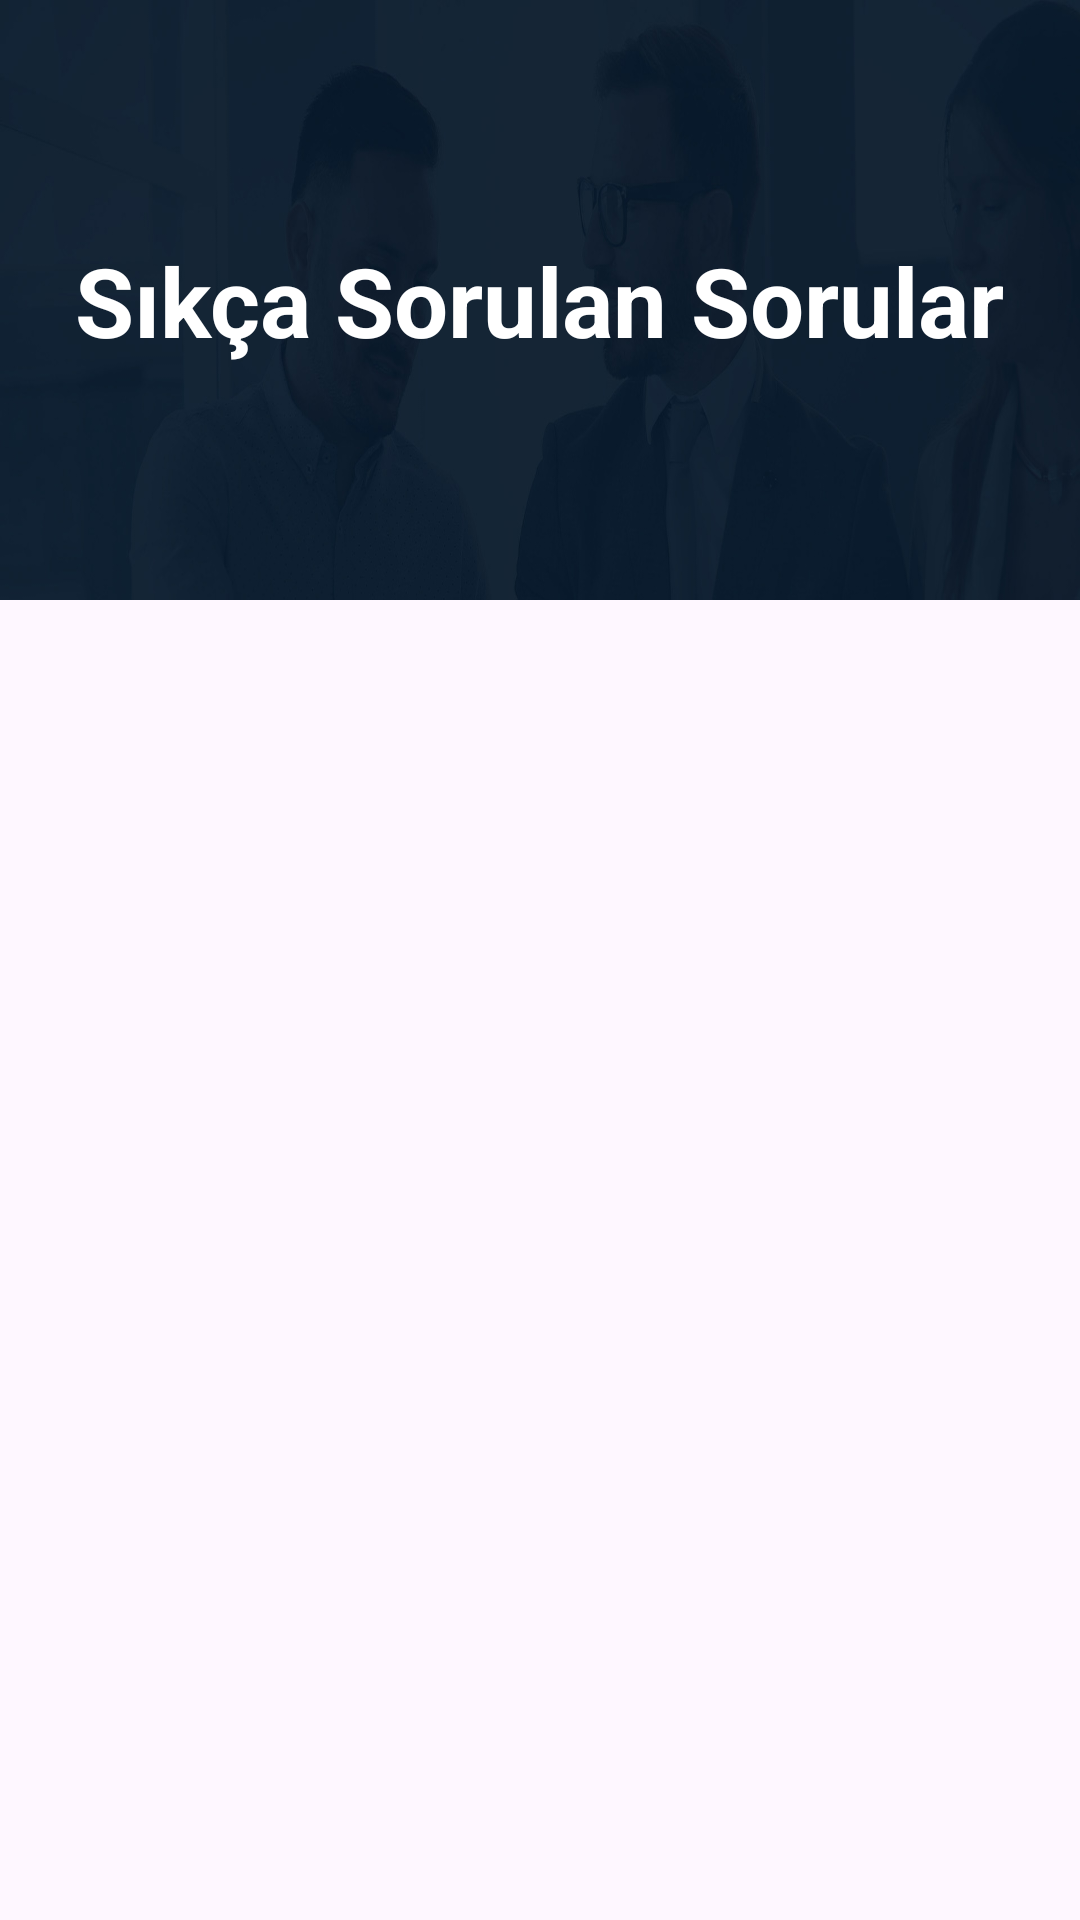

The Android layout XML behind this screen, and the referenced resources:
<!-- AndroidManifest.xml: application theme Theme.CNCTorna -->
<!-- res/layout/fragment_frequently_asked_questions.xml -->
<?xml version="1.0" encoding="utf-8"?>
<androidx.constraintlayout.widget.ConstraintLayout
    xmlns:android="http://schemas.android.com/apk/res/android"
    xmlns:app="http://schemas.android.com/apk/res-auto"
    android:layout_width="match_parent"
    android:layout_height="match_parent">

    <ImageView
        android:id="@+id/headerImageView"
        android:layout_width="match_parent"
        android:layout_height="200dp"
        android:src="@drawable/picheader"
        android:scaleType="fitXY"
        app:layout_constraintEnd_toEndOf="parent"
        app:layout_constraintStart_toStartOf="parent"
        app:layout_constraintTop_toTopOf="parent" />

    <TextView
        android:id="@+id/headerTextView"
        android:layout_width="wrap_content"
        android:layout_height="wrap_content"
        android:text="@string/frequently_asked_questions"
        android:textColor="@color/white"
        android:textSize="32sp"
        android:textStyle="bold"
        app:layout_constraintBottom_toBottomOf="@+id/headerImageView"
        app:layout_constraintEnd_toEndOf="@+id/headerImageView"
        app:layout_constraintStart_toStartOf="@+id/headerImageView"
        app:layout_constraintTop_toTopOf="@+id/headerImageView" />

    <androidx.recyclerview.widget.RecyclerView
        android:id="@+id/recyclerView"
        android:layout_width="0dp"
        android:layout_height="0dp"
        app:layout_constraintBottom_toBottomOf="parent"
        app:layout_constraintEnd_toEndOf="parent"
        app:layout_constraintStart_toStartOf="parent"
        app:layout_constraintTop_toBottomOf="@+id/headerImageView" />

</androidx.constraintlayout.widget.ConstraintLayout>
<!-- resources referenced by this layout -->
<resources>
  <color name="white">#FFFFFFFF</color>
  <!-- drawable picheader: jpg bitmap (drawable, 47489 bytes) -->
  <string name="frequently_asked_questions">Sıkça Sorulan Sorular</string>
  <style name="Theme.CNCTorna" parent="Base.Theme.CNCTorna" />
  <style name="Base.Theme.CNCTorna" parent="Theme.Material3.DayNight.NoActionBar">
          
          
      </style>
</resources>
